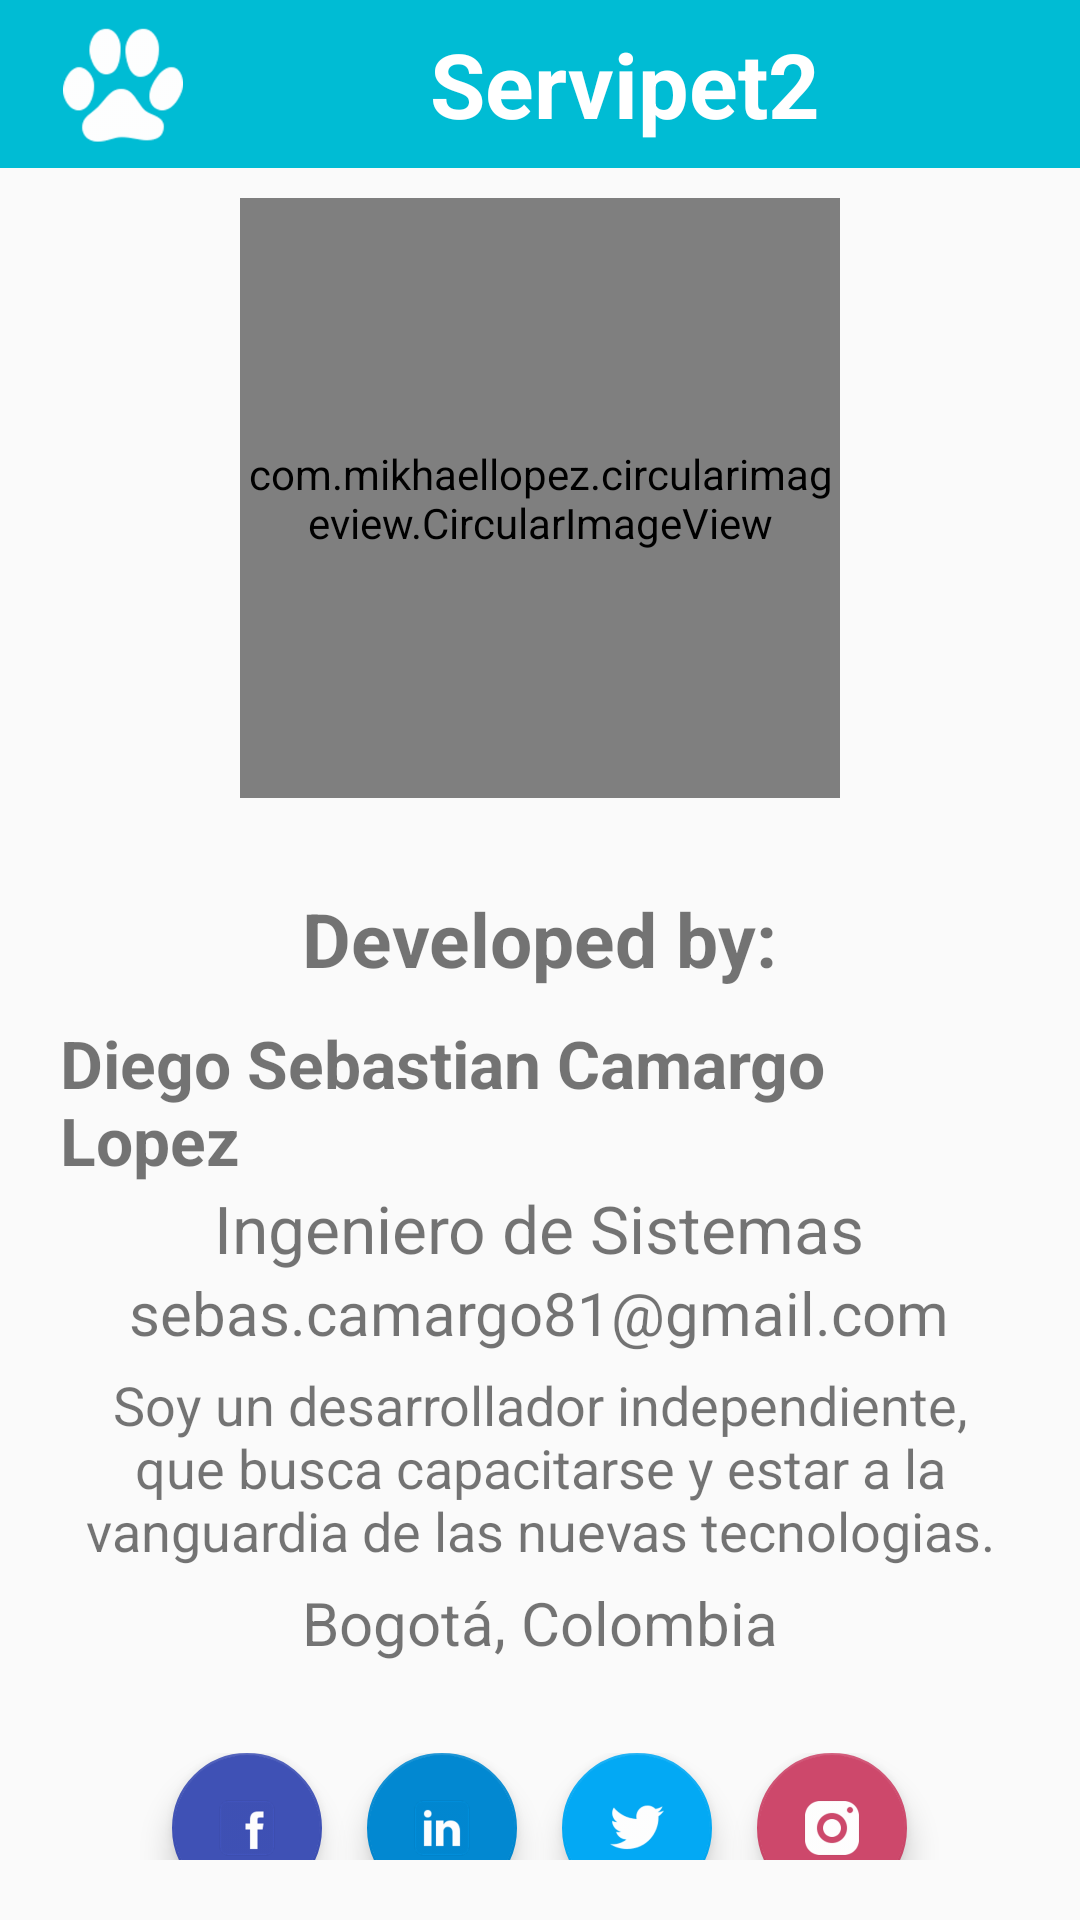

Reconstruct the res/layout file that produces this screen, plus the resources it refers to.
<!-- AndroidManifest.xml: application theme AppTheme -->
<!-- res/layout/activity_about_info.xml -->
<?xml version="1.0" encoding="utf-8"?>
<android.support.v7.widget.LinearLayoutCompat
    xmlns:android="http://schemas.android.com/apk/res/android"
    xmlns:app="http://schemas.android.com/apk/res-auto"
    xmlns:tools="http://schemas.android.com/tools"
    android:layout_width="match_parent"
    android:layout_height="match_parent"
    android:orientation="vertical"
    tools:context=".AboutInfo">

    <include
        android:id="@+id/layout_actionBar"
        layout="@layout/app_actionbar">
    </include>

    <com.mikhaellopez.circularimageview.CircularImageView
        android:id="@+id/circulaimg_pet"
        android:layout_width="@dimen/imgCircular_size"
        android:layout_height="@dimen/imgCircular_size"
        android:src="@drawable/developer"
        android:layout_gravity="center"
        android:layout_marginTop="@dimen/margin_about_separateSection">
    </com.mikhaellopez.circularimageview.CircularImageView>

    <android.support.v7.widget.LinearLayoutCompat
        android:id="@+id/linLayout_developerInfo"
        android:layout_width="match_parent"
        android:layout_height="wrap_content"
        android:orientation="vertical"
        android:gravity="center_horizontal"
        android:layout_marginTop="@dimen/margin_about_separateSection"
        android:padding="@dimen/layout_padding">

        <TextView
            android:id="@+id/txv_infoDevoloper"
            android:layout_width="wrap_content"
            android:layout_height="wrap_content"
            android:textStyle="bold"
            android:text="@string/txv_about_developedInfo"
            android:textSize="@dimen/txv_data_size"
            android:layout_marginBottom="@dimen/margin_about_separateSection"/>

        <TextView
            android:id="@+id/txv_nameDevoloper"
            android:layout_width="wrap_content"
            android:layout_height="wrap_content"
            android:textStyle="bold"
            android:text="@string/txv_about_developerName"
            android:textSize="@dimen/cardview_txvSize_description" />
        <TextView
            android:id="@+id/txv_carrerDeveloper"
            android:layout_width="wrap_content"
            android:layout_height="wrap_content"
            android:textSize="@dimen/cardview_txvSize_description"
            android:text="@string/txv_about_developerCarrer" />

        <TextView
            android:id="@+id/txv_mailDeveloper"
            android:layout_width="wrap_content"
            android:layout_height="wrap_content"
            android:textSize="@dimen/txv_about_mail"
            android:text="@string/txv_about_developerMail"
            android:layout_marginBottom="@dimen/txv_marginBottom_text"/>

        <TextView
            android:id="@+id/txv_mailCelphone"
            android:layout_width="wrap_content"
            android:layout_height="wrap_content"
            android:textSize="@dimen/txv_about_desciption"
            android:textAlignment="center"
            android:text="@string/txv_about_developerDescription"
            android:layout_marginBottom="@dimen/txv_marginBottom_text"/>

        <TextView
            android:id="@+id/txv_countryDeveloper"
            android:layout_width="wrap_content"
            android:layout_height="wrap_content"
            android:textSize="@dimen/txv_about_mail"
            android:text="@string/txv_about_developerCountry"
            android:layout_marginBottom="@dimen/txv_marginBottom_text"/>

        <android.support.v7.widget.LinearLayoutCompat
            android:id="@+id/linLayout_socialMediaDeveloper"
            android:layout_width="match_parent"
            android:layout_height="wrap_content"
            android:orientation="horizontal"
            android:gravity="center_horizontal"
            android:layout_marginTop="@dimen/marginTop_layoutSocialMedia">

            <android.support.design.widget.FloatingActionButton
                android:id="@+id/btn_facebookDeveloper"
                android:layout_width="@dimen/btnCircular_about"
                android:layout_height="@dimen/btnCircular_about"
                android:src="@drawable/ic_facebook"
                app:backgroundTint="@color/colorFacebook"
                app:fabCustomSize="@dimen/btnCircular_about"
                android:layout_marginRight="@dimen/btnCircular_marginRight"/>

            <android.support.design.widget.FloatingActionButton
                android:id="@+id/btn_linkedinDeveloper"
                android:layout_width="@dimen/btnCircular_about"
                android:layout_height="@dimen/btnCircular_about"
                android:src="@drawable/ic_linkedin"
                app:backgroundTint="@color/colorLinkedin"
                app:fabCustomSize="@dimen/btnCircular_about"
                android:layout_marginRight="@dimen/btnCircular_marginRight"/>


            <android.support.design.widget.FloatingActionButton
                android:id="@+id/btn_twitterDeveloper"
                android:layout_width="@dimen/btnCircular_about"
                android:layout_height="@dimen/btnCircular_about"
                android:src="@drawable/ic_twitter"
                app:backgroundTint="@color/colorTwitter"
                app:fabCustomSize="@dimen/btnCircular_about"
                android:layout_marginRight="@dimen/btnCircular_marginRight"/>

            <android.support.design.widget.FloatingActionButton
                android:id="@+id/btn_instagramDeveloper"
                android:layout_width="@dimen/btnCircular_about"
                android:layout_height="@dimen/btnCircular_about"
                android:src="@drawable/ic_instagram_blank"
                app:backgroundTint="@color/colorInstagram"
                app:fabCustomSize="@dimen/btnCircular_about"/>

        </android.support.v7.widget.LinearLayoutCompat>

    </android.support.v7.widget.LinearLayoutCompat>


</android.support.v7.widget.LinearLayoutCompat>
<!-- res/layout/app_actionbar.xml (included above) -->
<?xml version="1.0" encoding="utf-8"?>
<android.support.v7.widget.Toolbar
    xmlns:android="http://schemas.android.com/apk/res/android"
    xmlns:app="http://schemas.android.com/apk/res-auto"
    android:layout_width="match_parent"
    android:layout_height="?attr/actionBarSize"
    android:background="@color/colorPrimary"
    android:theme="@style/ThemeOverlay.AppCompat.Dark"
    app:popupTheme="@style/ThemeOverlay.AppCompat.Light">

    <android.support.v7.widget.LinearLayoutCompat
        android:id="@+id/actionbar_linLayout_general"
        android:layout_width="match_parent"
        android:layout_height="match_parent"
        android:orientation="horizontal"
        android:gravity="center_vertical"
        android:weightSum="3"
        android:padding="@dimen/actionbar_linlayoutgeneral_padding">

    <android.support.v7.widget.LinearLayoutCompat
        android:id="@+id/actionbar_linLayout_logo"
        android:layout_width="wrap_content"
        android:layout_height="wrap_content"
        android:gravity="start"
        android:orientation="horizontal"
        android:layout_weight="1">

        <ImageView
            android:id="@+id/actionbar_imv_logo"
            android:layout_width="@dimen/actionbar_imvlogo_square"
            android:layout_height="@dimen/actionbar_imvlogo_square"
            android:src="@drawable/ic_dogpaw"/>

    </android.support.v7.widget.LinearLayoutCompat>

        <TextView
            android:id="@+id/actionbar_txv_nombre"
            android:layout_width="wrap_content"
            android:layout_height="wrap_content"
            android:text="@string/app_name"
            android:gravity="center"
            android:textSize="@dimen/actionbar_txv_apptitle"
            android:textStyle="bold"
            android:textColor="@color/colorBlanco"
            android:layout_weight="1"/>

        

    </android.support.v7.widget.LinearLayoutCompat>



</android.support.v7.widget.Toolbar>
<!-- resources referenced by this layout -->
<resources>
  <color name="colorBlanco">#FFFF</color>
  <color name="colorFacebook">#3f51b5</color>
  <color name="colorInstagram">#cd486b</color>
  <color name="colorLinkedin">#0288d1</color>
  <color name="colorPrimary">#00BCD4</color>
  <color name="colorTwitter">#03a9f4</color>
  <dimen name="actionbar_imgbtnmenu_square">30dp</dimen>
  <dimen name="actionbar_imvlogo_square">40dp</dimen>
  <dimen name="actionbar_linlayoutgeneral_padding">5dp</dimen>
  <dimen name="actionbar_txv_apptitle">30sp</dimen>
  <dimen name="btnCircular_about">50dp</dimen>
  <dimen name="btnCircular_marginRight">15dp</dimen>
  <dimen name="cardview_txvSize_description">22sp</dimen>
  <dimen name="imgCircular_size">200dp</dimen>
  <dimen name="layout_padding">20dp</dimen>
  <dimen name="marginTop_layoutSocialMedia">25dp</dimen>
  <dimen name="margin_about_separateSection">10dp</dimen>
  <dimen name="txv_about_desciption">18sp</dimen>
  <dimen name="txv_about_mail">20sp</dimen>
  <dimen name="txv_data_size">25sp</dimen>
  <dimen name="txv_marginBottom_text">5dp</dimen>
  <!-- drawable developer: png bitmap (drawable-hdpi, 262593 bytes) -->
  <!-- drawable ic_dogpaw: png bitmap (drawable-hdpi, 2119 bytes) -->
  <!-- drawable ic_facebook: png bitmap (drawable-hdpi, 1263 bytes) -->
  <!-- drawable ic_instagram_blank: png bitmap (drawable-hdpi, 1730 bytes) -->
  <!-- drawable ic_linkedin: png bitmap (drawable-hdpi, 1574 bytes) -->
  <!-- drawable ic_menubar: png bitmap (drawable-hdpi, 1384 bytes) -->
  <!-- drawable ic_star: png bitmap (drawable-hdpi, 3073 bytes) -->
  <!-- drawable ic_twitter: png bitmap (drawable-hdpi, 1658 bytes) -->
  <string name="app_name">Servipet2</string>
  <string name="txv_about_developedInfo">Developed by:</string>
  <string name="txv_about_developerCarrer">Ingeniero de Sistemas</string>
  <string name="txv_about_developerCountry">Bogotá, Colombia</string>
  <string name="txv_about_developerDescription">Soy un desarrollador independiente, que busca capacitarse y estar a la vanguardia de las nuevas tecnologias.</string>
  <string name="txv_about_developerMail">sebas.camargo81@gmail.com</string>
  <string name="txv_about_developerName">Diego Sebastian Camargo Lopez</string>
  <style name="AppTheme" parent="Theme.AppCompat.Light.NoActionBar">
          
          <item name="colorPrimary">@color/colorPrimary</item>
          <item name="colorPrimaryDark">@color/colorPrimaryDark</item>
          <item name="colorAccent">@color/colorAccent</item>
      </style>
  <color name="colorPrimaryDark">#0097A7</color>
  <color name="colorAccent">#FF5252</color>
</resources>
